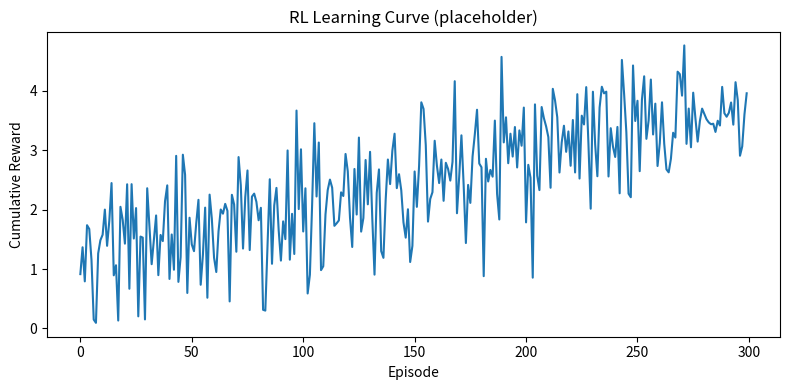

Recreate this plot in Python.
from __future__ import annotations
import argparse, random
import matplotlib.pyplot as plt
import numpy as np
from pathlib import Path

class QLearningAgent:
    def __init__(self, num_classes: int = 38, alpha: float = 0.1, gamma: float = 0.95):
        self.num_classes = num_classes
        self.alpha = alpha
        self.gamma = gamma
        self.q = np.zeros((num_classes, 3), dtype=np.float32)

    def act(self, class_idx: int, eps: float) -> int:
        if random.random() < eps:
            return random.randint(0, 2)
        return int(np.argmax(self.q[class_idx]))

    def update(self, s: int, a: int, r: float, s2: int):
        self.q[s, a] += self.alpha * (r + self.gamma * np.max(self.q[s2]) - self.q[s, a])

def main():
    parser = argparse.ArgumentParser()
    parser.add_argument("--episodes", type=int, default=300)
    args = parser.parse_args()
    agent = QLearningAgent()
    rewards = []
    for ep in range(args.episodes):
        eps = max(0.1, 1.0 - ep / max(1, args.episodes - 1))
        cum_reward = 0.0
        for cls in range(agent.num_classes):
            a = agent.act(cls, eps)
            r = np.random.normal(loc=0.1 if a == 1 else 0.0, scale=0.1)
            nxt = (cls + 1) % agent.num_classes
            agent.update(cls, a, float(r), nxt)
            cum_reward += float(r)
        rewards.append(cum_reward)
    out = Path("experiments/results")
    out.mkdir(parents=True, exist_ok=True)
    plt.figure(figsize=(8, 4))
    plt.plot(rewards)
    plt.title("RL Learning Curve (placeholder)")
    plt.xlabel("Episode")
    plt.ylabel("Cumulative Reward")
    plt.tight_layout()
    plt.savefig(out / "rl_learning_curve.png", dpi=150)
    print("Saved experiments/results/rl_learning_curve.png")

if __name__ == "__main__":
    main()
